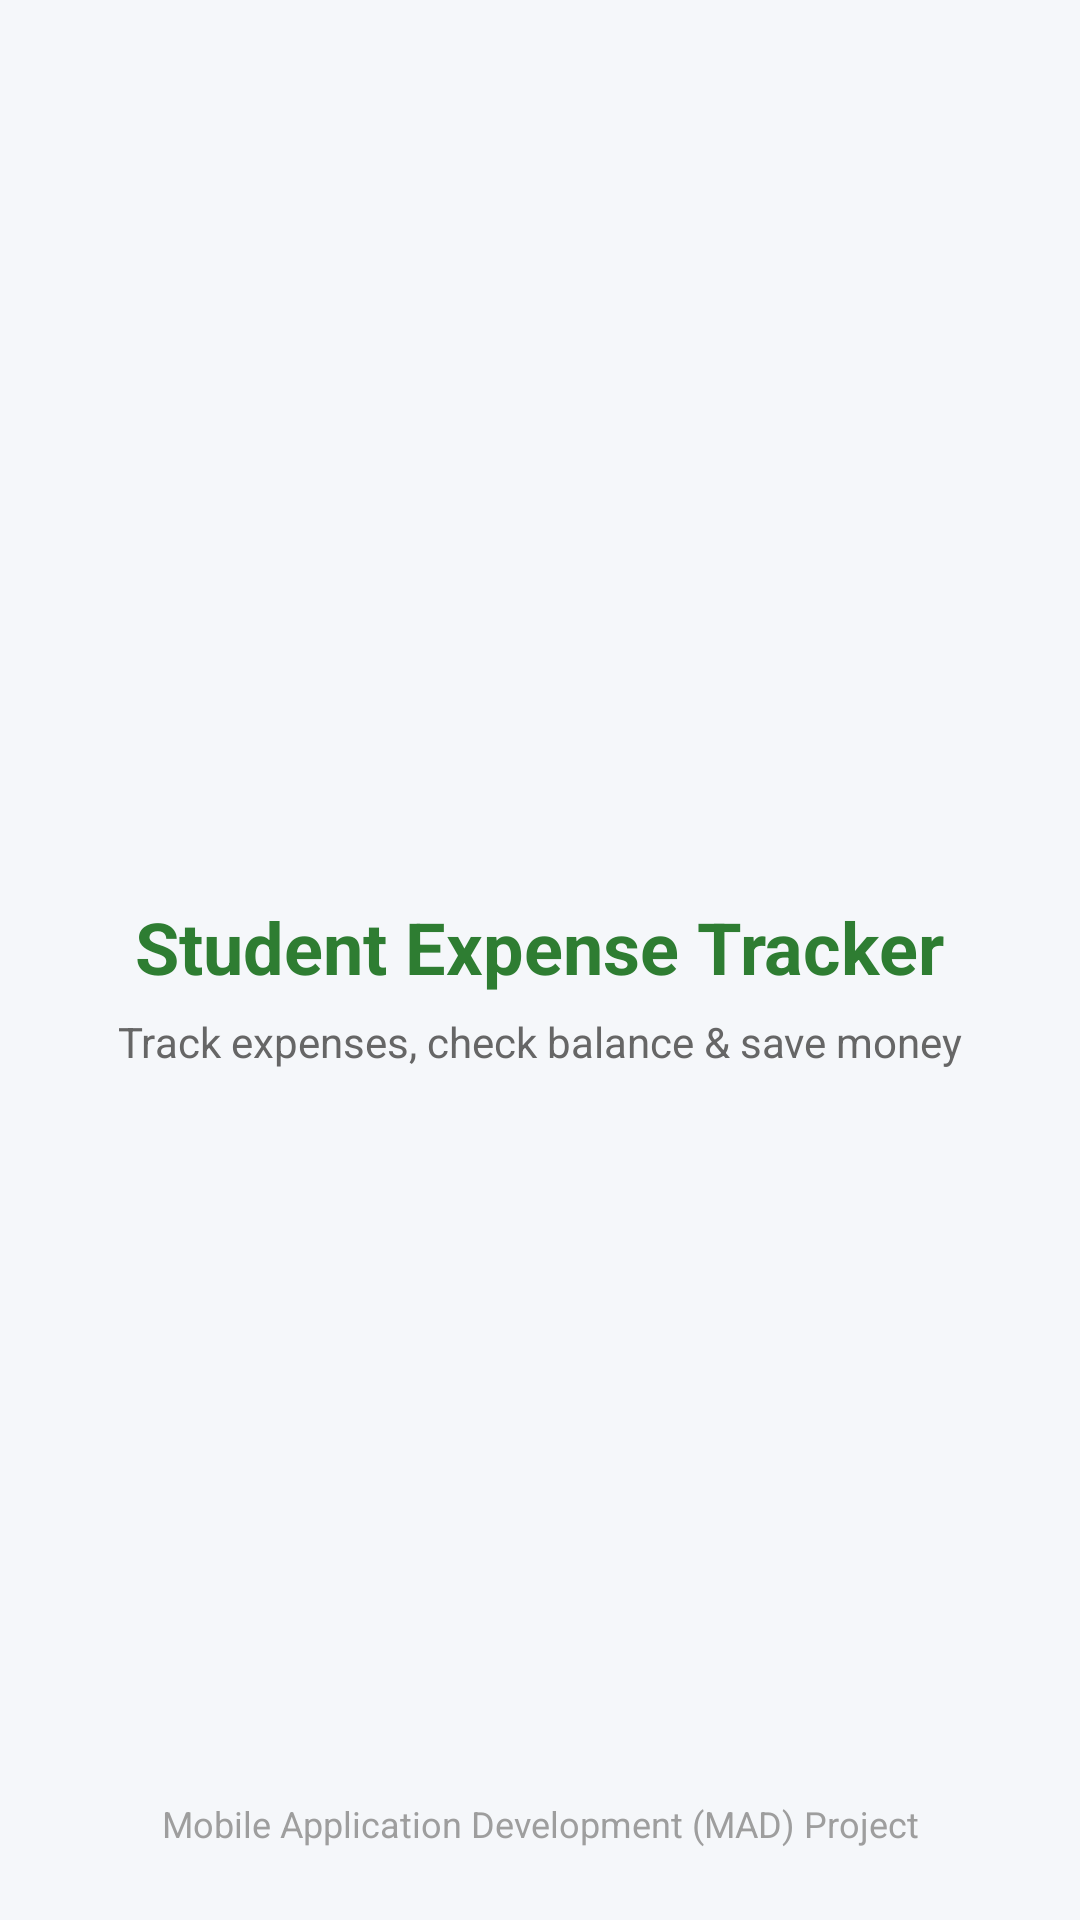

Here is an Android app screen rendered from its layout file. Give the layout XML and the strings, colors and styles it references.
<!-- AndroidManifest.xml: application theme Theme.StudentExpenseTracker -->
<!-- res/layout/activity_splash.xml -->
<?xml version="1.0" encoding="utf-8"?>
<androidx.constraintlayout.widget.ConstraintLayout xmlns:android="http://schemas.android.com/apk/res/android"
    xmlns:app="http://schemas.android.com/apk/res-auto"
    xmlns:tools="http://schemas.android.com/tools"
    android:layout_width="match_parent"
    android:layout_height="match_parent"
    android:background="@color/bg_light_gray">

    
    <LinearLayout
        android:id="@+id/logoContainer"
        android:layout_width="wrap_content"
        android:layout_height="wrap_content"
        android:gravity="center"
        android:orientation="vertical"
        app:layout_constraintBottom_toTopOf="@+id/tvFooter"
        app:layout_constraintEnd_toEndOf="parent"
        app:layout_constraintStart_toStartOf="parent"
        app:layout_constraintTop_toTopOf="parent">

        <FrameLayout
            android:layout_width="100dp"
            android:layout_height="100dp"
            android:background="@drawable/bg_button_green"
            android:padding="20dp">

            <ImageView
                android:layout_width="match_parent"
                android:layout_height="match_parent"
                android:src="@drawable/ic_savings"
                app:tint="@color/text_white" />
        </FrameLayout>

        <TextView
            android:layout_width="wrap_content"
            android:layout_height="wrap_content"
            android:layout_marginTop="20dp"
            android:text="@string/app_name"
            android:textColor="@color/primary_green"
            android:textSize="24sp"
            android:textStyle="bold" />

        <TextView
            android:layout_width="wrap_content"
            android:layout_height="wrap_content"
            android:layout_marginTop="6dp"
            android:text="Track expenses, check balance &amp; save money"
            android:textColor="@color/text_secondary"
            android:textSize="14sp" />

        <ProgressBar
            android:layout_width="32dp"
            android:layout_height="32dp"
            android:layout_marginTop="32dp"
            android:indeterminateTint="@color/accent_orange" />
    </LinearLayout>

    
    <TextView
        android:id="@+id/tvFooter"
        android:layout_width="wrap_content"
        android:layout_height="wrap_content"
        android:layout_marginBottom="24dp"
        android:text="Mobile Application Development (MAD) Project"
        android:textColor="@color/text_muted"
        android:textSize="12sp"
        app:layout_constraintBottom_toBottomOf="parent"
        app:layout_constraintEnd_toEndOf="parent"
        app:layout_constraintStart_toStartOf="parent" />

</androidx.constraintlayout.widget.ConstraintLayout>
<!-- resources referenced by this layout -->
<resources>
  <color name="accent_orange">#F57C00</color>
  <color name="bg_light_gray">#F5F7FA</color>
  <color name="primary_green">#2E7D32</color>
  <color name="text_muted">#9E9E9E</color>
  <color name="text_secondary">#666666</color>
  <color name="text_white">#FFFFFF</color>
  <string name="app_name">Student Expense Tracker</string>
  <style name="Theme.StudentExpenseTracker" parent="Theme.MaterialComponents.DayNight.NoActionBar">
          
          <item name="colorPrimary">@color/primary_green</item>
          <item name="colorPrimaryVariant">@color/primary_green_dark</item>
          <item name="colorOnPrimary">@color/text_white</item>
          
          <item name="colorSecondary">@color/accent_orange</item>
          <item name="colorSecondaryVariant">@color/accent_orange_dark</item>
          <item name="colorOnSecondary">@color/text_white</item>
          
          <item name="android:statusBarColor">@color/primary_green_dark</item>
          <item name="android:windowLightStatusBar">false</item>
          
          <item name="android:windowBackground">@color/bg_light_gray</item>
      </style>
  <color name="primary_green_dark">#1B5E20</color>
  <color name="accent_orange_dark">#E65100</color>
</resources>
